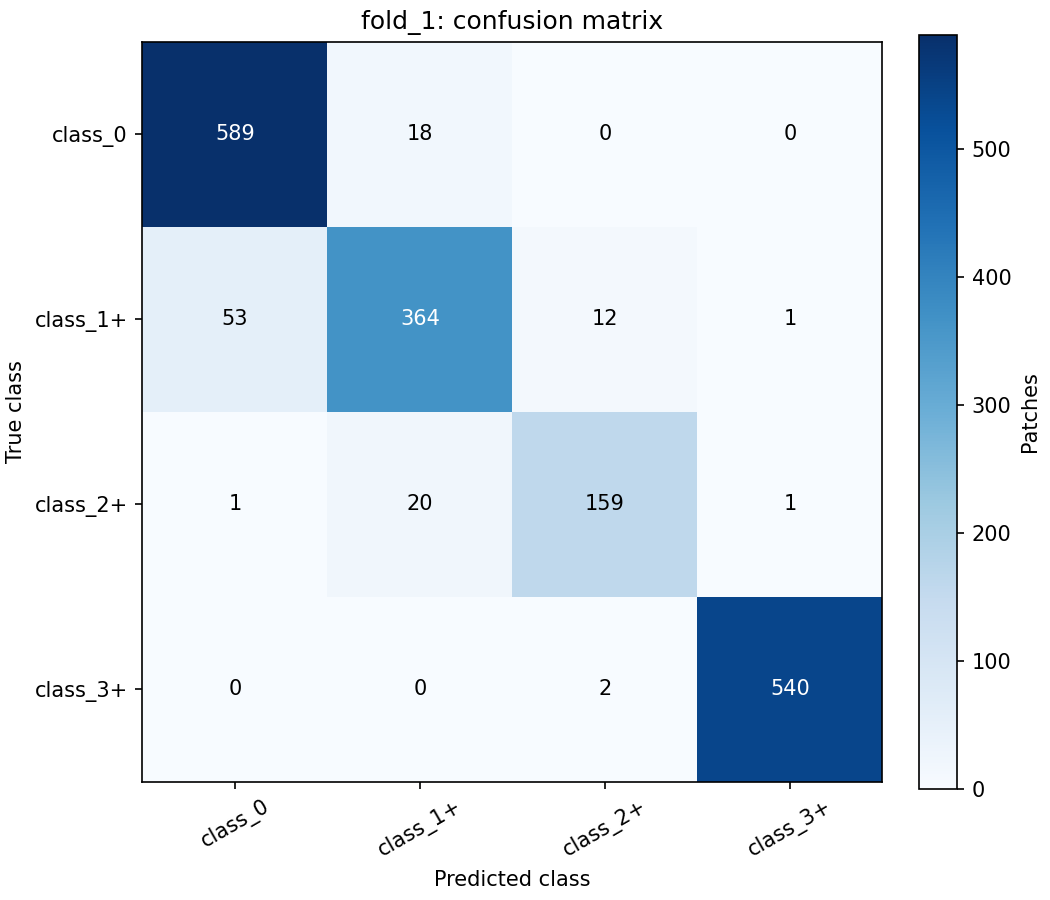

Data behind this chart, as committed beside it:
true / predicted, class_0, class_1+, class_2+, class_3+
class_0, 589, 18, 0, 0
class_1+, 53, 364, 12, 1
class_2+, 1, 20, 159, 1
class_3+, 0, 0, 2, 540
